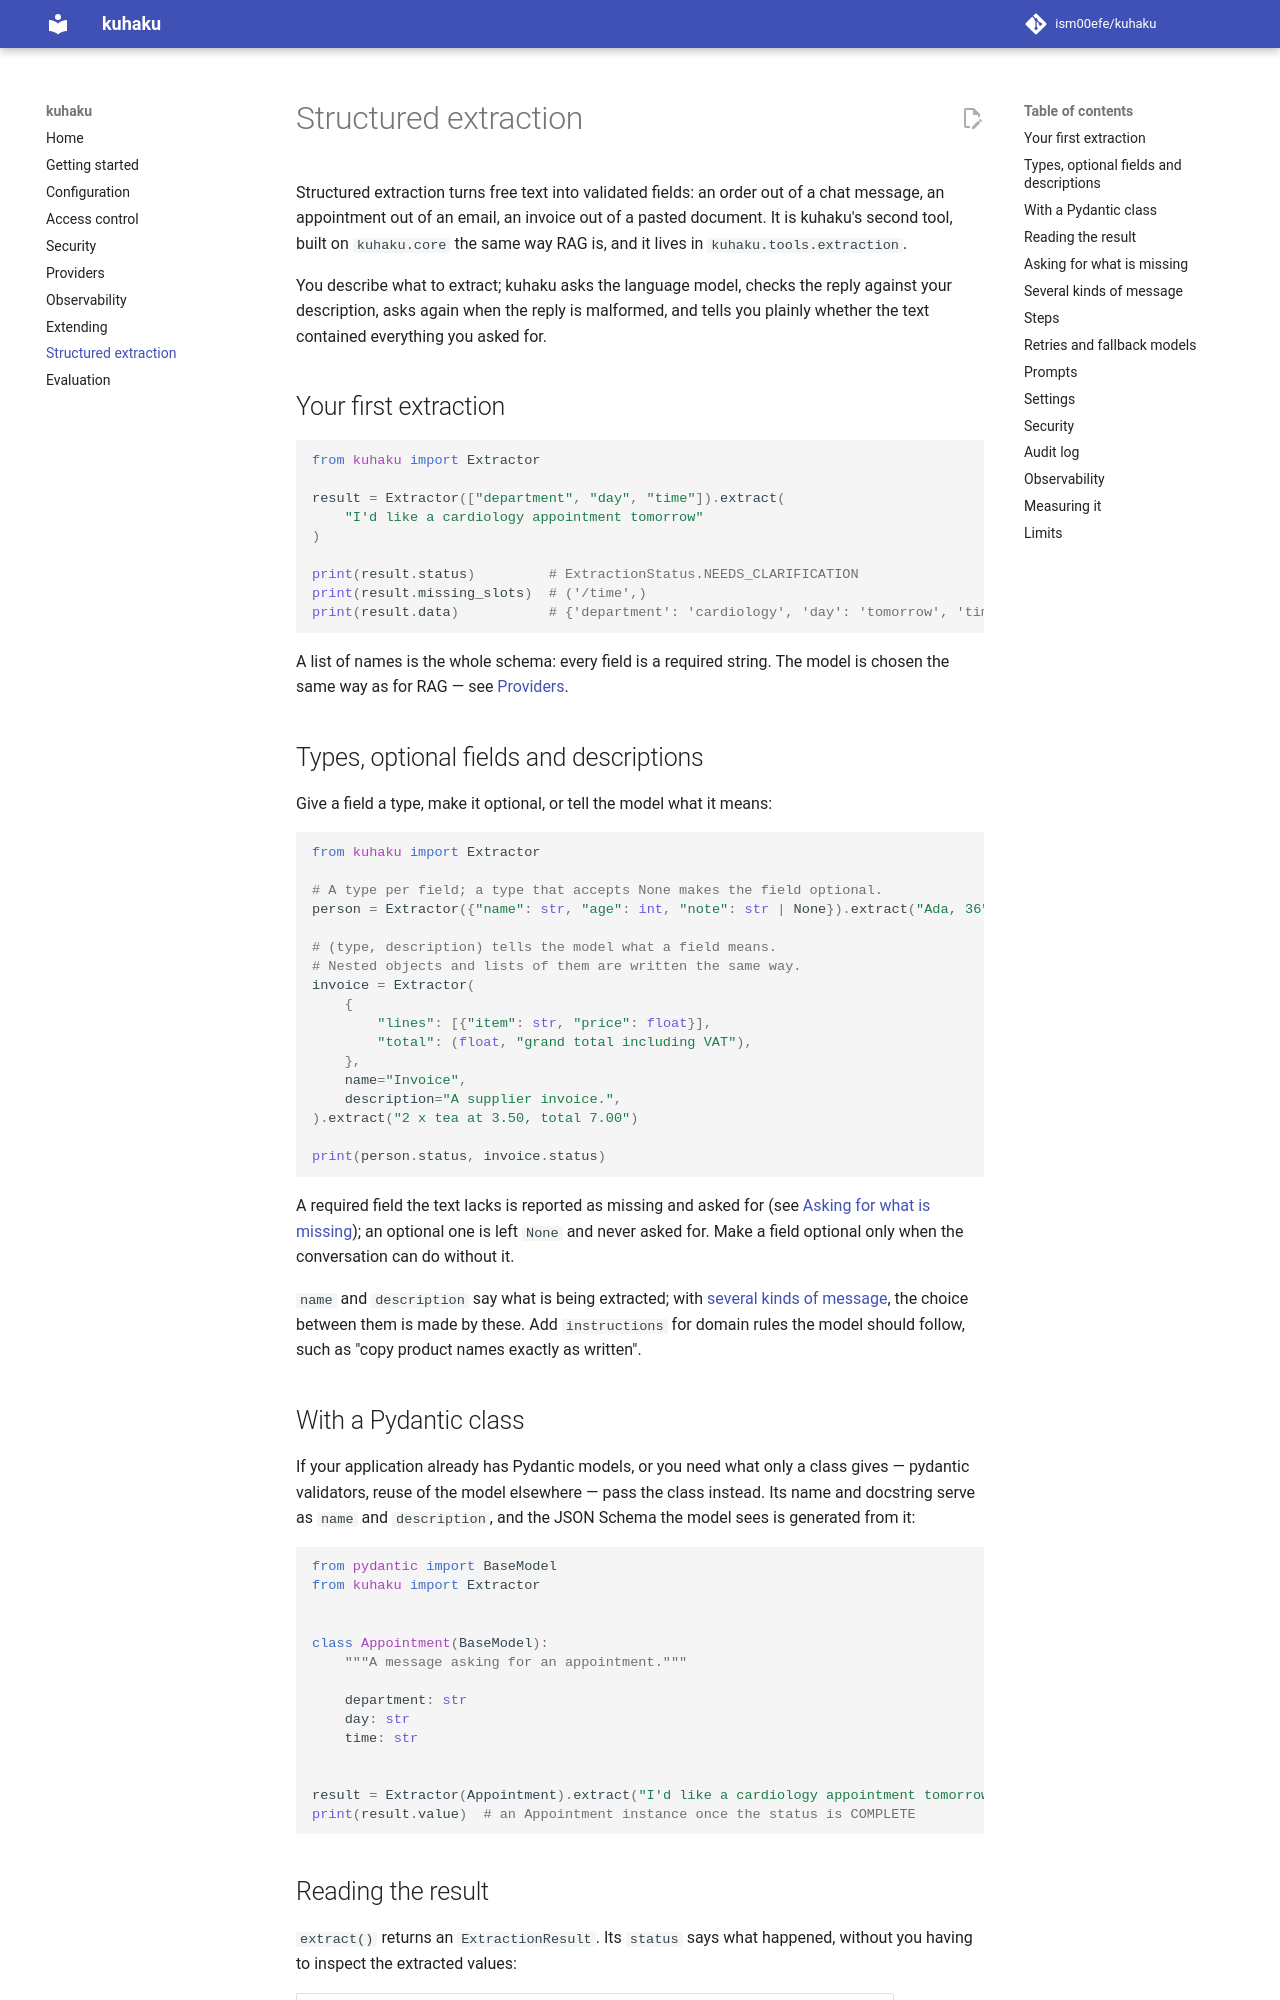

repository: ism00efe/kuhaku · page: extraction/index.html · generator: mkdocs

# Structured extraction

Structured extraction turns free text into validated fields: an order out of a
chat message, an appointment out of an email, an invoice out of a pasted document. It is
kuhaku's second tool, built on `kuhaku.core` the same way RAG is, and it lives in
`kuhaku.tools.extraction`.

You describe what to extract; kuhaku asks the language model, checks the reply against
your description, asks again when the reply is malformed, and tells you plainly whether
the text contained everything you asked for.

## Your first extraction

```python
from kuhaku import Extractor

result = Extractor(["department", "day", "time"]).extract(
    "I'd like a cardiology appointment tomorrow"
)

print(result.status)         # ExtractionStatus.NEEDS_CLARIFICATION
print(result.missing_slots)  # ('/time',)
print(result.data)           # {'department': 'cardiology', 'day': 'tomorrow', 'time': None}
```

A list of names is the whole schema: every field is a required string. The model is
chosen the same way as for RAG — see [Providers](providers.md).

## Types, optional fields and descriptions

Give a field a type, make it optional, or tell the model what it means:

```python
from kuhaku import Extractor

# A type per field; a type that accepts None makes the field optional.
person = Extractor({"name": str, "age": int, "note": str | None}).extract("Ada, 36")

# (type, description) tells the model what a field means.
# Nested objects and lists of them are written the same way.
invoice = Extractor(
    {
        "lines": [{"item": str, "price": float}],
        "total": (float, "grand total including VAT"),
    },
    name="Invoice",
    description="A supplier invoice.",
).extract("2 x tea at 3.50, total 7.00")

print(person.status, invoice.status)
```

A required field the text lacks is reported as missing and asked for (see
[Asking for what is missing](#asking-for-what-is-missing)); an optional one is left `None`
and never asked for. Make a field optional only when the conversation can do without it.

`name` and `description` say what is being extracted; with [several kinds of
message](#several-kinds-of-message), the choice between them is made by these.
Add `instructions` for domain rules the model should follow, such as "copy product names
exactly as written".

## With a Pydantic class

If your application already has Pydantic models, or you need what only a class gives —
pydantic validators, reuse of the model elsewhere — pass the class instead. Its name and
docstring serve as `name` and `description`, and the JSON Schema the model sees is
generated from it:

```python
from pydantic import BaseModel
from kuhaku import Extractor


class Appointment(BaseModel):
    """A message asking for an appointment."""

    department: str
    day: str
    time: str


result = Extractor(Appointment).extract("I'd like a cardiology appointment tomorrow")
print(result.value)  # an Appointment instance once the status is COMPLETE
```
